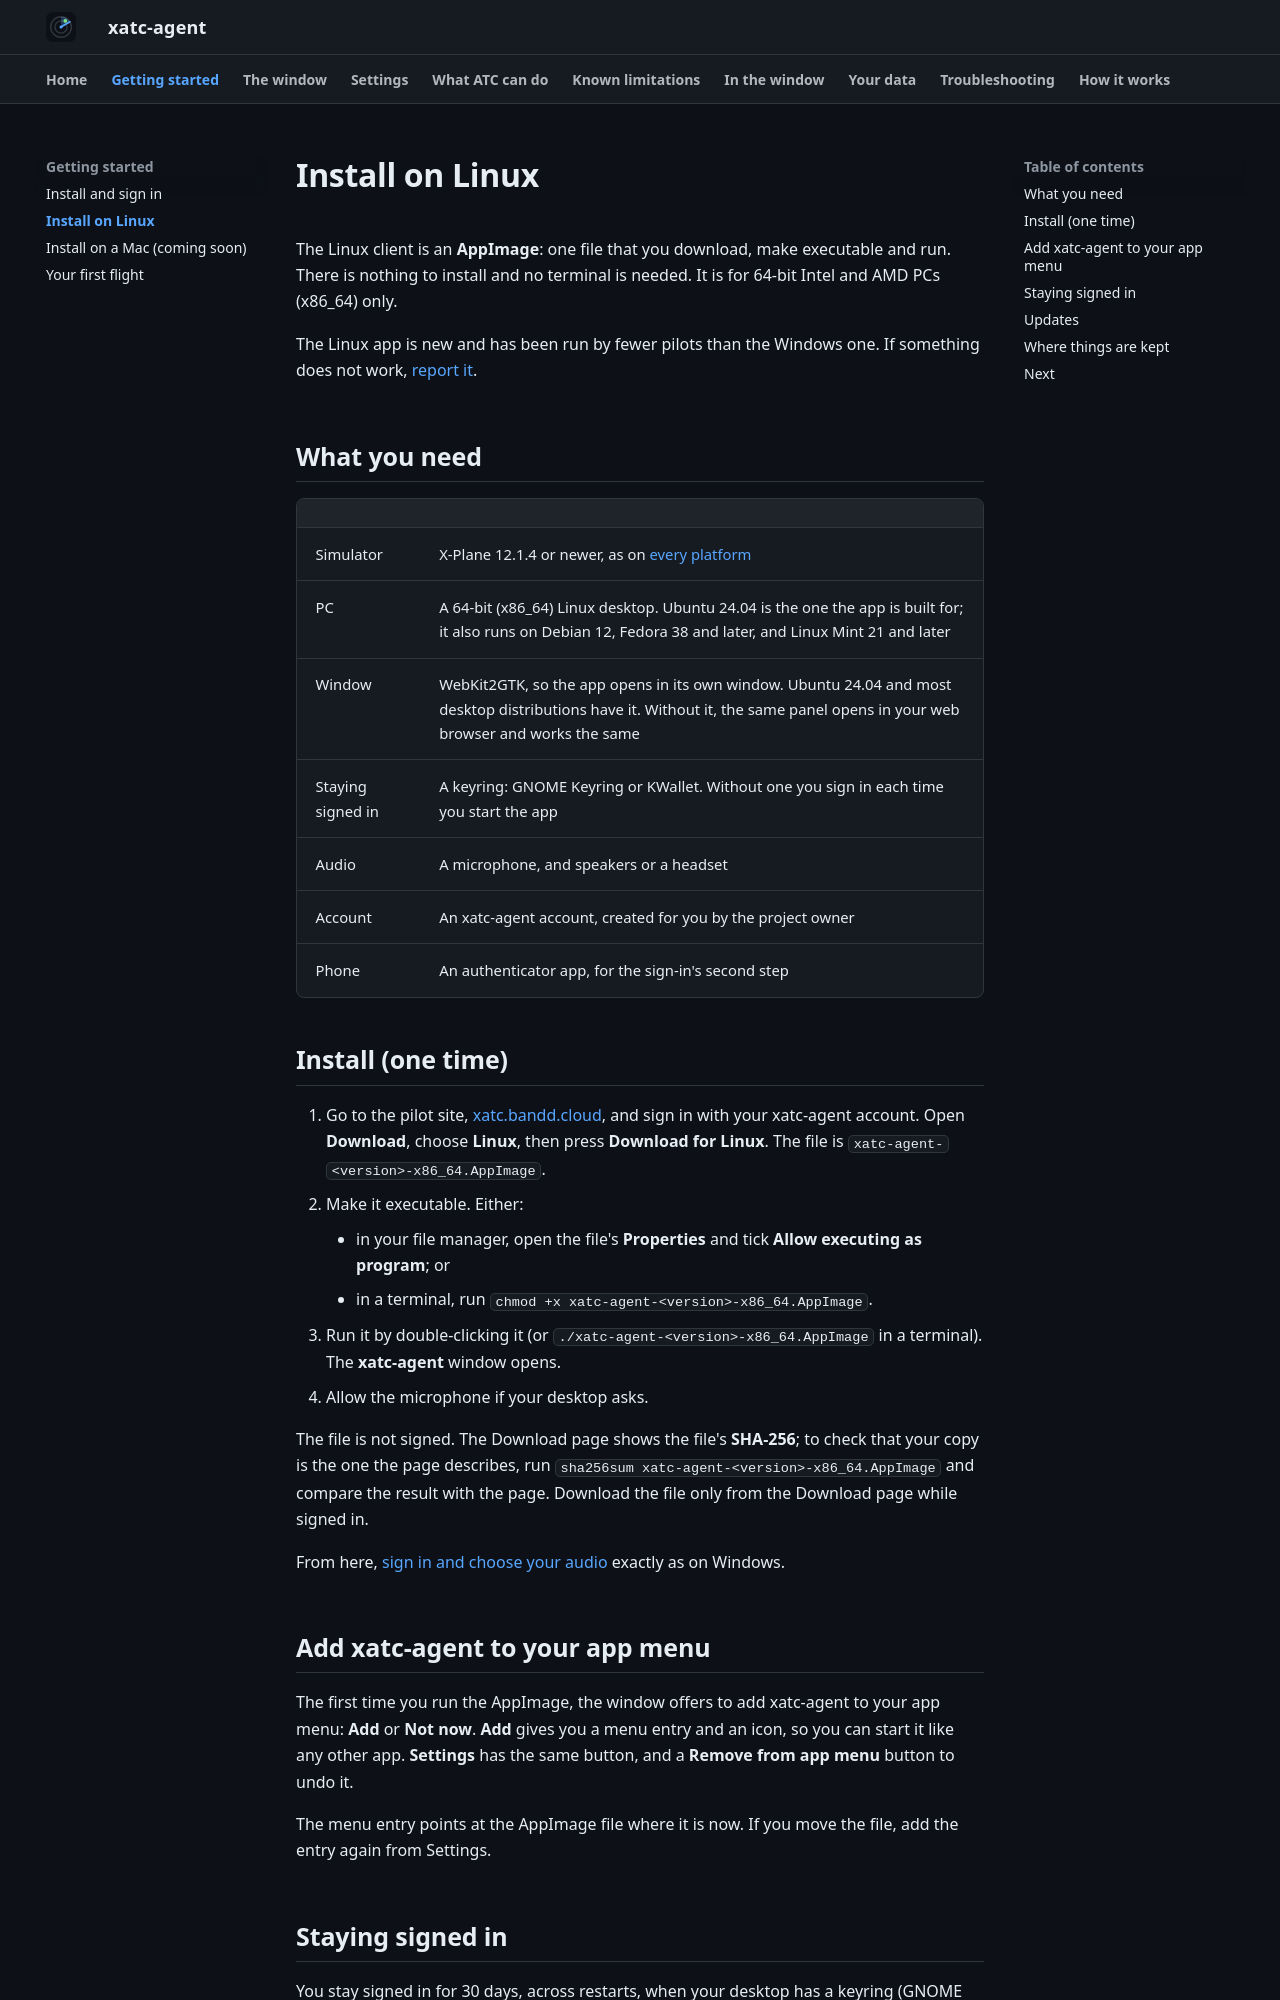

repository: XATC-7110/docs · page: 1.0/install-linux/index.html · generator: mkdocs

# Install on Linux

The Linux client is an **AppImage**: one file that you download, make executable and run. There is nothing to install and no terminal is needed. It is for 64-bit Intel and AMD PCs (x86_64) only.

The Linux app is new and has been run by fewer pilots than the Windows one. If something does not work, [report it](troubleshooting.md#reporting-a-problem).

## What you need

| | |
|---|---|
| Simulator | X-Plane 12.1.4 or newer, as on [every platform](getting-started.md#what-you-need) |
| PC | A 64-bit (x86_64) Linux desktop. The app is built on Ubuntu 22.04, so it also runs on Ubuntu 24.04, Debian 12, Fedora 38 and later, and Linux Mint 21 and later |
| Window | WebKit2GTK 4.1, from your system, so the app opens in its own window. Ubuntu 24.04 and most desktop distributions have it. Without it, the same panel opens in your web browser and works the same |
| Staying signed in | A keyring: GNOME Keyring or KWallet. Without one you sign in each time you start the app |
| Audio | A microphone, and speakers or a headset |
| Account | A SeventyOneTen account, created for you by the project owner |
| Phone | An authenticator app, for the sign-in's second step |

## Install (one time)

1. Go to the pilot site, [app.7110atc.com](https://app.7110atc.com), and sign in with your SeventyOneTen account. Open **Download**, choose **Linux (x86_64 AppImage)**, then press **Download for Linux**. The file is `SeventyOneTen-<version>-x86_64.AppImage`.
2. Make it executable. Either:
    - in your file manager, open the file's **Properties** and tick **Allow executing as program**; or
    - in a terminal, run `chmod +x SeventyOneTen-<version>-x86_64.AppImage`.
3. Run it by double-clicking it (or `./SeventyOneTen-<version>-x86_64.AppImage` in a terminal). The **SeventyOneTen client** window opens.
4. Allow the microphone if your desktop asks.

If the file will not start and the message mentions FUSE, run it in a terminal as `APPIMAGE_EXTRACT_AND_RUN=1 ./SeventyOneTen-<version>-x86_64.AppImage`.

The file is not signed. The Download page shows the file's **SHA-256**; to check that your copy is the one the page describes, run `sha256sum SeventyOneTen-<version>-x86_64.AppImage` and compare the result with the page. Download the file only from the Download page while signed in.

From here, [set up and sign in](getting-started.md#set-up-the-first-time) exactly as on Windows.
